Run: headless pygame with SDL's dummy video driver; simulated clock (each Clock.tick advances the game by its frame time, no real sleeping); random seed 0; keys injected as events and as key.get_pressed() state; no mouse input.
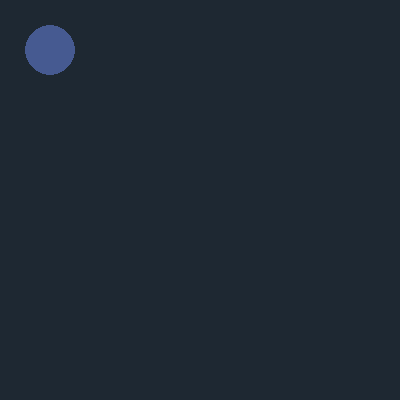
Frame 1 of 4 · flips 1–60 · no input
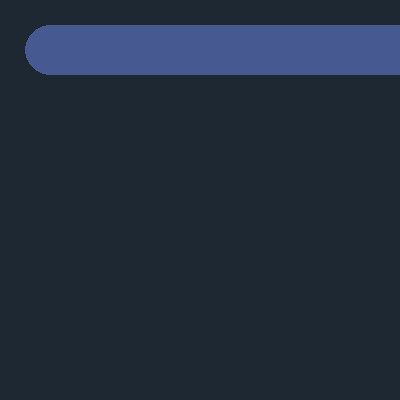
Frame 2 of 4 · flips 61–180 · tapped SPACE, RETURN · held RIGHT (→), D
Frame 3 of 4 · flips 181–300 · held DOWN (↓), S · screen unchanged from frame 2, image omitted
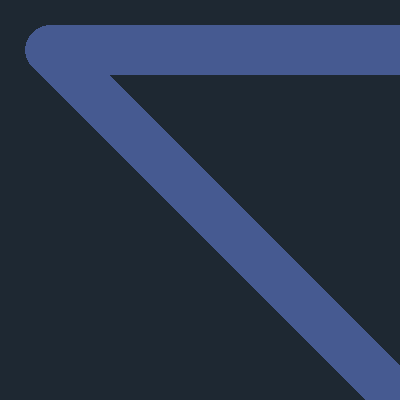
Frame 4 of 4 · flips 301–420 · held LEFT (←), A, UP (↑), W

The pygame program that drew these frames:

import pygame

pygame.init()
win = pygame.display.set_mode((400, 400))
win.fill((30, 40, 50))
pygame.display.set_caption('Snake')

windows_width = 400
windows_height = 400
snake_size = 40
apple_size = 40
snake_body = []
apples = []
# color #9db1cc
x = 50
y = 50
speed = 4

run = True

while run:
    pygame.time.delay(40)

    for event in pygame.event.get():
        if event.type == pygame.QUIT:
            run = False

    keys = pygame.key.get_pressed()
    if keys[pygame.K_LEFT]:
        x -= speed
    if keys[pygame.K_RIGHT]:
        x += speed
    if keys[pygame.K_UP]:
        y -= speed
    if keys[pygame.K_DOWN]:
        y += speed
    if keys[pygame.K_ESCAPE]:
        run = False

    pygame.draw.circle(win, (70, 90, 145), (x, y), 25)
    pygame.display.update()
